Run: headless pygame with SDL's dummy video driver; simulated clock (each Clock.tick advances the game by its frame time, no real sleeping); random seed 0; keys injected as events and as key.get_pressed() state; mouse plan: one left click at the window centre at the start of phase 2, then a move to the lower-right quarter at the start of phase 3.
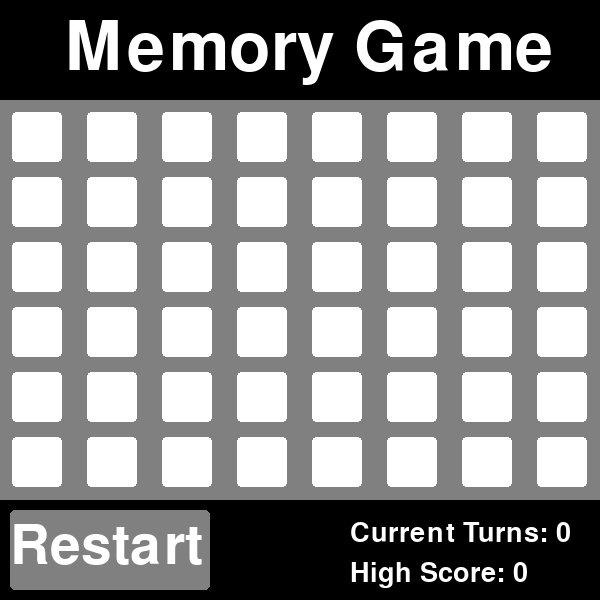
Frame 1 of 4 · flips 1–60 · no input
Frame 2 of 4 · flips 61–180 · clicked the window centre · tapped SPACE, RETURN · held RIGHT (→), D · screen unchanged from frame 1, image omitted
Frame 3 of 4 · flips 181–300 · moved the mouse to the lower-right quarter · held DOWN (↓), S · screen unchanged from frame 2, image omitted
Frame 4 of 4 · flips 301–420 · held LEFT (←), A, UP (↑), W · screen unchanged from frame 3, image omitted

The pygame program that drew these frames:

# DTS Memory Game Assignment
import pygame
import random

pygame.init()

# Game Variables & Constants
WIDTH = 600
HEIGHT = 600
white = (255, 255, 255)
black = (0, 0, 0)
blue = (0, 0, 255)
green = (0, 255, 0)
gray = (128, 128, 128)

fps = 60
timer = pygame.time.Clock()
rows = 6
cols = 8

correct = [[0, 0, 0, 0, 0, 0, 0, 0],
           [0, 0, 0, 0, 0, 0, 0, 0],
           [0, 0, 0, 0, 0, 0, 0, 0],
           [0, 0, 0, 0, 0, 0, 0, 0],
           [0, 0, 0, 0, 0, 0, 0, 0],
           [0, 0, 0, 0, 0, 0, 0, 0]]

options_list = []
spaces = []
used = []
new_board = True
first_guess = False
second_guess = False
first_guess_num = 0
second_guess_num = 0
score = 0
best_score = 0
matches = 0
game_over = False

# Screen
screen = pygame.display.set_mode([WIDTH, HEIGHT])
pygame.display.set_caption("Memory Game by Muhammad")
title_font = pygame.font.SysFont('freesansbold', 100)
small_font = pygame.font.SysFont('freesansbold', 40)
restart_font = pygame.font.SysFont('freesansbold', 80)
winner_font = pygame.font.SysFont('freesansbold', 50)


def generate_board():
    global options_list
    global spaces
    global used
    for item in range(rows * cols // 2):
        options_list.append(item)

    for item in range(rows * cols):
        piece = options_list[random.randint(0, len(options_list)-1)]
        spaces.append(piece)
        if piece in used:
            used.remove(piece)
            options_list.remove(piece)
        else:
            used.append(piece)


def draw_backgrounds():
    top_menu = pygame.draw.rect(screen, black, [0, 0, WIDTH, 100])
    title_text = title_font.render('Memory Game', True, white)
    screen.blit(title_text, (65, 15))
    board_space = pygame.draw.rect(screen, gray, [0, 100, WIDTH, HEIGHT - 200])
    bottom_menu = pygame.draw.rect(screen, black, [0, HEIGHT - 100, WIDTH, 100])
    restart_button = pygame.draw.rect(screen, gray, [10, HEIGHT - 90, 200, 80], 0, 5)
    restart_text = restart_font.render('Restart', True, white)
    screen.blit(restart_text, (10, 520))
    score_text = small_font.render(f'Current Turns: {score}', True, white)
    screen.blit(score_text, (350, 520))
    best_text = small_font.render(f'High Score: {best_score}', True, white)
    screen.blit(best_text, (350, 560))
    return restart_button


def draw_board():
    global rows
    global cols
    global correct
    board_list = []
    for y in range(cols):
        for x in range(rows):
            piece = pygame.draw.rect(screen, white, [y * 75 + 12, x * 65 + 112, 50, 50], 0, 4)
            board_list.append(piece)

            #piece_text = small_font.render(f'{spaces[y * rows + x]}', True, gray)
            #screen.blit(piece_text, (y * 75 + 18, x * 65 + 120))


    for r in range(rows):
        for c in range(cols):
            if correct[r][c] == 1:
                pygame.draw.rect(screen, green, [c * 75 + 10, r * 65 + 110, 54, 54], 3, 4)
                piece_text = small_font.render(f'{spaces[c * rows + r]}', True, black)
                screen.blit(piece_text, (c * 75 + 18, r * 65 + 120))
    return board_list


def check_guesses(first, second):
    global spaces
    global correct
    global score
    global matches
    if spaces[first] == spaces[second]:
        col1 = first // rows
        col2 = second // rows
        row1 = first - (col1 * rows)
        row2 = second - (col2 * rows)
        if correct[row1][col1] == 0 and correct[row2][col2] == 0:
            correct[row1][col1] = 1
            correct[row2][col2] = 1
            score += 1
            matches += 1

    else:
        score += 1


running = True
while running:
    timer.tick(fps)
    screen.fill(white)
    if new_board:
        generate_board()
        new_board = False

    restart = draw_backgrounds()
    board = draw_board()

    if first_guess and second_guess:
        check_guesses(first_guess_num, second_guess_num)
        pygame.time.delay(1000)
        first_guess = False
        second_guess = False

    for event in pygame.event.get():
        if event.type == pygame.QUIT:
            running = False
        if event.type ==  pygame.MOUSEBUTTONDOWN:
            for i in range(len(board)):
                button = board[i]
                if not game_over:
                   if button.collidepoint(event.pos) and not first_guess:
                       first_guess = True
                       first_guess_num = i
                   if button.collidepoint(event.pos) and not second_guess and first_guess and i != first_guess_num:
                        second_guess = True
                        second_guess_num = i
            if restart.collidepoint(event.pos):
                options_list = []
                used = []
                spaces = []
                new_board = True
                score = 0
                matches = 0
                first_guess = False
                second_guess = False
                correct = [[0, 0, 0, 0, 0, 0, 0, 0],
                           [0, 0, 0, 0, 0, 0, 0, 0],
                           [0, 0, 0, 0, 0, 0, 0, 0],
                           [0, 0, 0, 0, 0, 0, 0, 0],
                           [0, 0, 0, 0, 0, 0, 0, 0],
                           [0, 0, 0, 0, 0, 0, 0, 0]]
                game_over = False

    if matches == rows * cols // 2:
        game_over = True
        winner = pygame.draw.rect(screen, gray, [10, HEIGHT - 300, WIDTH - 20, 80], 0, 5)
        winner_text = winner_font.render(f'Congrats Sir You Won in {score} Turns!', True, white)
        screen.blit(winner_text, (10, HEIGHT - 290))
        if best_score > score or best_score == 0:
            best_score = score


    if first_guess:
        piece_text = small_font.render(f'{spaces[first_guess_num]}', True, blue)
        location = (first_guess_num // rows * 75 + 18, (first_guess_num - (first_guess_num // rows * rows)) * 65 + 120)
        screen.blit(piece_text, (location))

    if second_guess:
        piece_text = small_font.render(f'{spaces[second_guess_num]}', True, blue)
        location = (second_guess_num // rows * 75 + 18, (second_guess_num - (second_guess_num // rows * rows)) * 65 + 120)
        screen.blit(piece_text, (location))


    pygame.display.flip()
pygame.quit()
